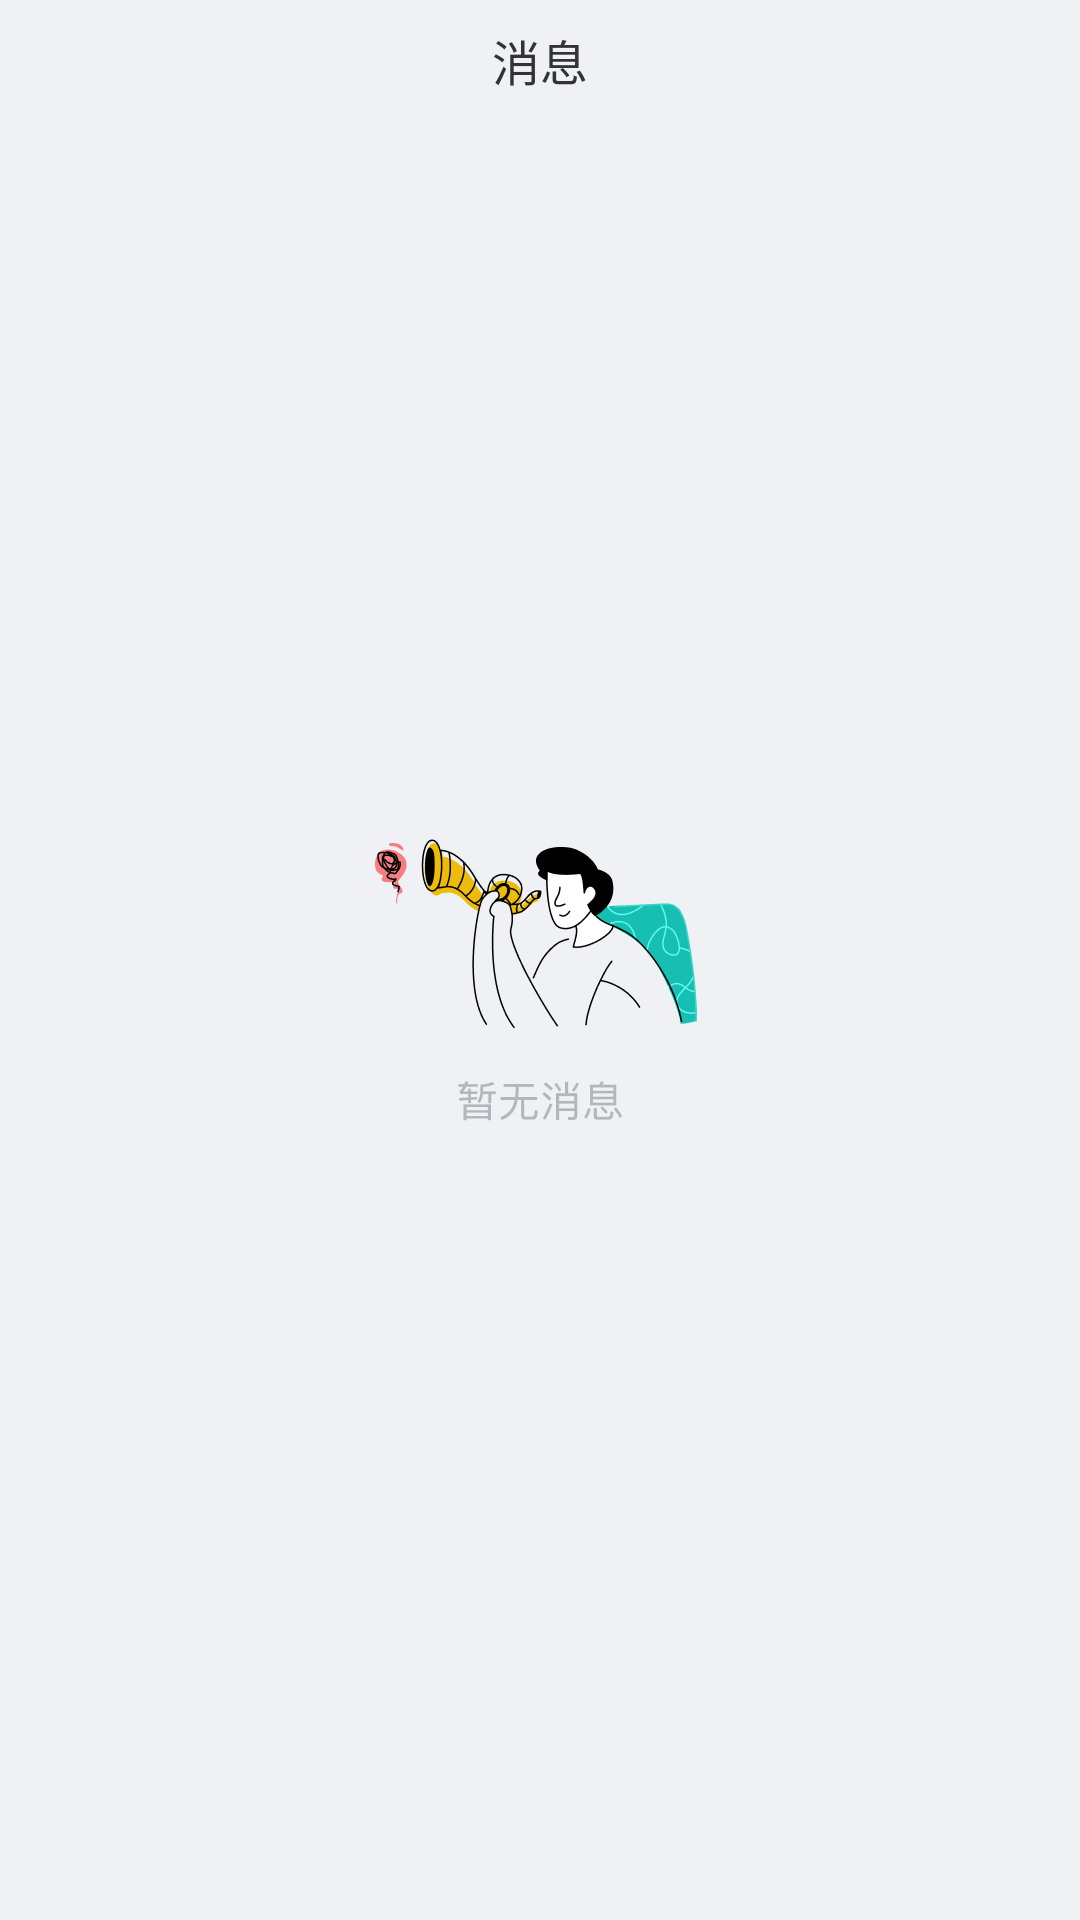

Produce the Android XML layout that renders to this screen, including the resource entries it uses.
<!-- AndroidManifest.xml: application theme Theme.AppCompat.Light.NoActionBar -->
<!-- res/layout/message_fragment.xml -->
<?xml version="1.0" encoding="utf-8"?>
<FrameLayout xmlns:android="http://schemas.android.com/apk/res/android"
    android:layout_width="match_parent"
    android:layout_height="match_parent"
    xmlns:app="http://schemas.android.com/apk/res-auto"
    android:background="@color/color_EFF1F4"
    android:orientation="vertical"
    >

    <TextView
        android:layout_width="match_parent"
        android:layout_height="@dimen/dp_40"
        android:text="@string/medical_message"
        android:gravity="center"
        android:textColor="@color/color_333333"
        android:textSize="@dimen/text_size_16"
        />

    <ImageView
        android:id="@+id/iv_no_message"
        android:layout_width="wrap_content"
        android:layout_height="wrap_content"
        app:layout_constraintTop_toTopOf="parent"
        app:layout_constraintBottom_toBottomOf="parent"
        app:layout_constraintLeft_toLeftOf="parent"
        app:layout_constraintRight_toRightOf="parent"
        android:src="@drawable/message_empty"
        android:layout_gravity="center"
        />

    <androidx.fragment.app.FragmentContainerView
        android:id="@+id/frag_container"
        android:layout_width="match_parent"
        android:layout_height="match_parent"
        android:layout_marginTop="@dimen/dp_40"
       />

</FrameLayout>
<!-- resources referenced by this layout -->
<resources>
  <color name="color_333333">#333333</color>
  <color name="color_EFF1F4">#EFF1F4</color>
  <dimen name="dp_40">40dp</dimen>
  <dimen name="text_size_16">16sp</dimen>
  <!-- drawable message_empty: png bitmap (drawable-xhdpi, 15832 bytes) -->
  <string name="medical_message">消息</string>
</resources>
